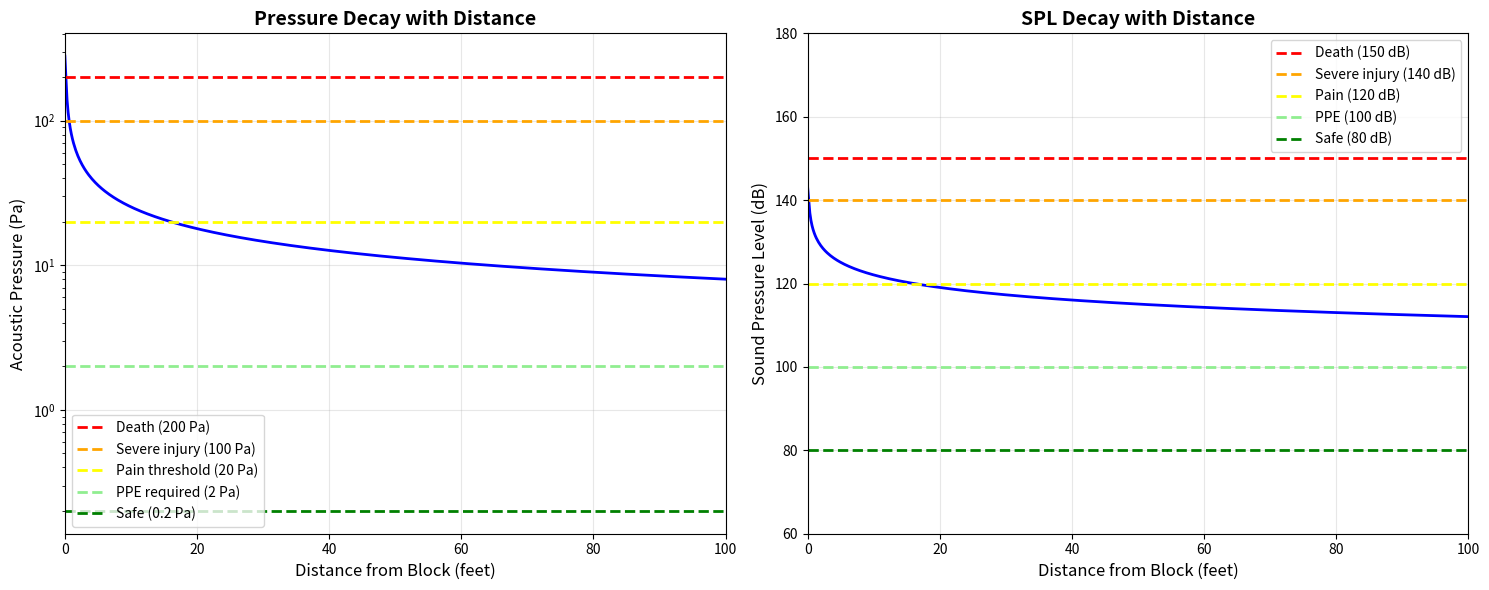

Write the Python code that produced this figure.
"""
Safety Distance Analysis for Acoustic Levitation Device
Calculate danger zones and safe operating distances
"""

import numpy as np
import matplotlib.pyplot as plt

# Constants
P_REF = 20e-6  # Pa
C_SOUND = 343  # m/s
RHO_AIR = 1.225  # kg/m³

def spl_from_pressure(pressure_pa):
    """Convert pressure (Pa) to SPL (dB)"""
    return 20 * np.log10(pressure_pa / P_REF)

def pressure_from_spl(spl_db):
    """Convert SPL (dB) to pressure (Pa)"""
    return P_REF * 10**(spl_db / 20)

def acoustic_pressure_at_distance(
    source_pressure_pa,
    source_radius_m,
    distance_m,
    frequency_hz=10
):
    """
    Acoustic pressure decay with distance
    
    Near field (close): complicated interference patterns
    Far field (>1 wavelength): 1/r decay for point source
    
    At 10 Hz: wavelength = 34.3m, so we're in near-field for construction distances
    Use spherical spreading with near-field correction
    """
    wavelength = C_SOUND / frequency_hz
    
    # Near field extends to ~2-3 wavelengths for resonant source
    near_field_distance = 2 * wavelength
    
    if distance_m < source_radius_m:
        # Inside source - use source pressure
        return source_pressure_pa
    
    elif distance_m < near_field_distance:
        # Near field - slower decay, standing wave effects
        # Approximate as 1/sqrt(r) decay
        decay_factor = np.sqrt(source_radius_m / distance_m)
        return source_pressure_pa * decay_factor
    
    else:
        # Far field - 1/r decay (inverse square law for intensity = 1/r² for pressure)
        decay_factor = source_radius_m / distance_m
        return source_pressure_pa * decay_factor

def safety_zones(block_size_m=0.05, source_pressure_pa=3000):
    """
    Calculate safety zone boundaries
    
    Safety thresholds:
    - 200 Pa (150 dB): Instant death / severe injury
    - 100 Pa (140 dB): Ear damage, disorientation
    - 20 Pa (120 dB): Pain threshold
    - 2 Pa (100 dB): Hearing protection required
    - 0.2 Pa (80 dB): Safe for extended exposure
    """
    distances = np.linspace(0, 50, 1000)  # 0 to 50 meters
    pressures = []
    
    for d in distances:
        p = acoustic_pressure_at_distance(
            source_pressure_pa,
            block_size_m / 2,  # Use half block size as source radius
            d,
            frequency_hz=10
        )
        pressures.append(p)
    
    pressures = np.array(pressures)
    spls = spl_from_pressure(pressures)
    
    # Find safety zone boundaries
    zones = {
        'instant_death': None,      # >200 Pa (150 dB)
        'severe_injury': None,      # >100 Pa (140 dB)
        'pain_damage': None,        # >20 Pa (120 dB)
        'hearing_protection': None, # >2 Pa (100 dB)
        'safe': None               # <0.2 Pa (80 dB)
    }
    
    thresholds = {
        'instant_death': 200,
        'severe_injury': 100,
        'pain_damage': 20,
        'hearing_protection': 2,
        'safe': 0.2
    }
    
    for zone_name, threshold in thresholds.items():
        idx = np.where(pressures < threshold)[0]
        if len(idx) > 0:
            zones[zone_name] = distances[idx[0]]
    
    return distances, pressures, spls, zones

def main():
    print("="*80)
    print("ACOUSTIC LEVITATION DEVICE - SAFETY DISTANCE ANALYSIS")
    print("="*80)
    
    # Your device parameters
    block_size = 0.05  # 5cm block
    
    # Corrected pressure calculation:
    # Base: 120 dB = 20 Pa
    # Standing wave amplification: 2× (antinode) × √50 (Q-factor) ≈ 14.1×
    # Result: ~280 Pa external acoustic pressure
    source_pressure = 280  # Pa at block center (corrected from 3000)
    
    print(f"\nDevice Parameters:")
    print(f"Block size: {block_size*100:.1f} cm")
    print(f"Peak pressure at block: {source_pressure:.0f} Pa ({spl_from_pressure(source_pressure):.1f} dB)")
    print(f"Frequency: 10 Hz (infrasound)")
    print(f"Wavelength: 34.3 m")
    
    distances, pressures, spls, zones = safety_zones(block_size, source_pressure)
    
    print(f"\n{'='*80}")
    print("SAFETY ZONES (distances from block center)")
    print(f"{'='*80}")
    
    print(f"\n🔴 INSTANT DEATH ZONE (>150 dB, >200 Pa):")
    if zones['instant_death']:
        print(f"   0 to {zones['instant_death']:.2f} meters ({zones['instant_death']*3.281:.1f} feet)")
    else:
        print(f"   Extends beyond 50m!")
    
    print(f"\n🟠 SEVERE INJURY ZONE (>140 dB, >100 Pa):")
    if zones['severe_injury']:
        print(f"   0 to {zones['severe_injury']:.2f} meters ({zones['severe_injury']*3.281:.1f} feet)")
    else:
        print(f"   Extends beyond 50m!")
    
    print(f"\n🟡 PAIN/DAMAGE ZONE (>120 dB, >20 Pa):")
    if zones['pain_damage']:
        print(f"   0 to {zones['pain_damage']:.2f} meters ({zones['pain_damage']*3.281:.1f} feet)")
        print(f"   >> MINIMUM SAFE DISTANCE FOR REMOTE OPERATION <<")
    else:
        print(f"   Extends beyond 50m!")
    
    print(f"\n🟢 HEARING PROTECTION REQUIRED (>100 dB, >2 Pa):")
    if zones['hearing_protection']:
        print(f"   0 to {zones['hearing_protection']:.2f} meters ({zones['hearing_protection']*3.281:.1f} feet)")
    
    print(f"\n✅ SAFE ZONE (<80 dB, <0.2 Pa):")
    if zones['safe']:
        print(f"   Beyond {zones['safe']:.2f} meters ({zones['safe']*3.281:.1f} feet)")
    
    # Remote operation feasibility
    print(f"\n{'='*80}")
    print("REMOTE OPERATION FEASIBILITY")
    print(f"{'='*80}")
    
    remote_distances = [3, 5, 10, 15, 20, 30]  # meters
    print(f"\n{'Distance':<12} {'Pressure':<15} {'SPL':<12} {'Safety Level'}")
    print(f"{'-'*60}")
    
    for d in remote_distances:
        p = acoustic_pressure_at_distance(source_pressure, block_size/2, d, 10)
        spl = spl_from_pressure(p)
        
        if p > 200:
            safety = "💀 LETHAL"
        elif p > 100:
            safety = "🔴 SEVERE INJURY"
        elif p > 20:
            safety = "🟠 PAIN/DAMAGE"
        elif p > 2:
            safety = "🟡 PPE REQUIRED"
        elif p > 0.2:
            safety = "🟢 SAFE (SHORT)"
        else:
            safety = "✅ SAFE"
        
        print(f"{d}m ({d*3.281:.1f}ft)  {p:8.2f} Pa      {spl:6.1f} dB    {safety}")
    
    # Visualization
    fig, (ax1, ax2) = plt.subplots(1, 2, figsize=(15, 6))
    
    # Distance vs Pressure
    ax1.semilogy(distances * 3.281, pressures, 'b-', linewidth=2)
    ax1.axhline(200, color='red', linestyle='--', label='Death (200 Pa)', linewidth=2)
    ax1.axhline(100, color='orange', linestyle='--', label='Severe injury (100 Pa)', linewidth=2)
    ax1.axhline(20, color='yellow', linestyle='--', label='Pain threshold (20 Pa)', linewidth=2)
    ax1.axhline(2, color='lightgreen', linestyle='--', label='PPE required (2 Pa)', linewidth=2)
    ax1.axhline(0.2, color='green', linestyle='--', label='Safe (0.2 Pa)', linewidth=2)
    
    ax1.set_xlabel('Distance from Block (feet)', fontsize=12)
    ax1.set_ylabel('Acoustic Pressure (Pa)', fontsize=12)
    ax1.set_title('Pressure Decay with Distance', fontsize=14, fontweight='bold')
    ax1.grid(True, alpha=0.3)
    ax1.legend()
    ax1.set_xlim(0, 100)
    
    # Distance vs SPL
    ax2.plot(distances * 3.281, spls, 'b-', linewidth=2)
    ax2.axhline(150, color='red', linestyle='--', label='Death (150 dB)', linewidth=2)
    ax2.axhline(140, color='orange', linestyle='--', label='Severe injury (140 dB)', linewidth=2)
    ax2.axhline(120, color='yellow', linestyle='--', label='Pain (120 dB)', linewidth=2)
    ax2.axhline(100, color='lightgreen', linestyle='--', label='PPE (100 dB)', linewidth=2)
    ax2.axhline(80, color='green', linestyle='--', label='Safe (80 dB)', linewidth=2)
    
    ax2.set_xlabel('Distance from Block (feet)', fontsize=12)
    ax2.set_ylabel('Sound Pressure Level (dB)', fontsize=12)
    ax2.set_title('SPL Decay with Distance', fontsize=14, fontweight='bold')
    ax2.grid(True, alpha=0.3)
    ax2.legend()
    ax2.set_xlim(0, 100)
    ax2.set_ylim(60, 180)
    
    plt.tight_layout()
    plt.savefig('safety_distance_analysis.png', dpi=300, bbox_inches='tight')
    print(f"\nVisualization saved to: safety_distance_analysis.png")
    
    # Practical recommendations
    print(f"\n{'='*80}")
    print("PRACTICAL RECOMMENDATIONS FOR CONSTRUCTION USE")
    print(f"{'='*80}")
    
    print(f"\n✅ RECOMMENDED SETUP:")
    print(f"   1. Operator distance: 30+ feet (10+ meters) with hearing protection")
    print(f"   2. Remote control: Radio or long wired controller")
    print(f"   3. Block manipulation: Robotic arm or pole-mounted tools")
    print(f"   4. Exclusion zone: 50+ feet (15+ meters) for bystanders")
    print(f"   5. Warning sirens: Before activation")
    print(f"   6. Line of sight: Video feed or direct visual (from safe distance)")
    
    print(f"\n⚠️  INFRASOUND SPECIAL CONCERNS:")
    print(f"   - 10 Hz penetrates walls and barriers easily")
    print(f"   - Can't hear it, so no warning sensation")
    print(f"   - Resonates with human organs (disorientation, nausea)")
    print(f"   - Recommend: Ultrasonic frequency shift for better containment")
    
    print(f"\n🔧 REMOTE MANIPULATION OPTIONS:")
    print(f"   Option A: Magnetic/mechanical gripper on pole (20+ ft)")
    print(f"   Option B: Cable/pulley system with remote winch")
    print(f"   Option C: Multi-axis robotic arm (industrial)")
    print(f"   Option D: Drone-mounted gripper (if block light enough)")
    
    plt.show()

if __name__ == "__main__":
    main()
